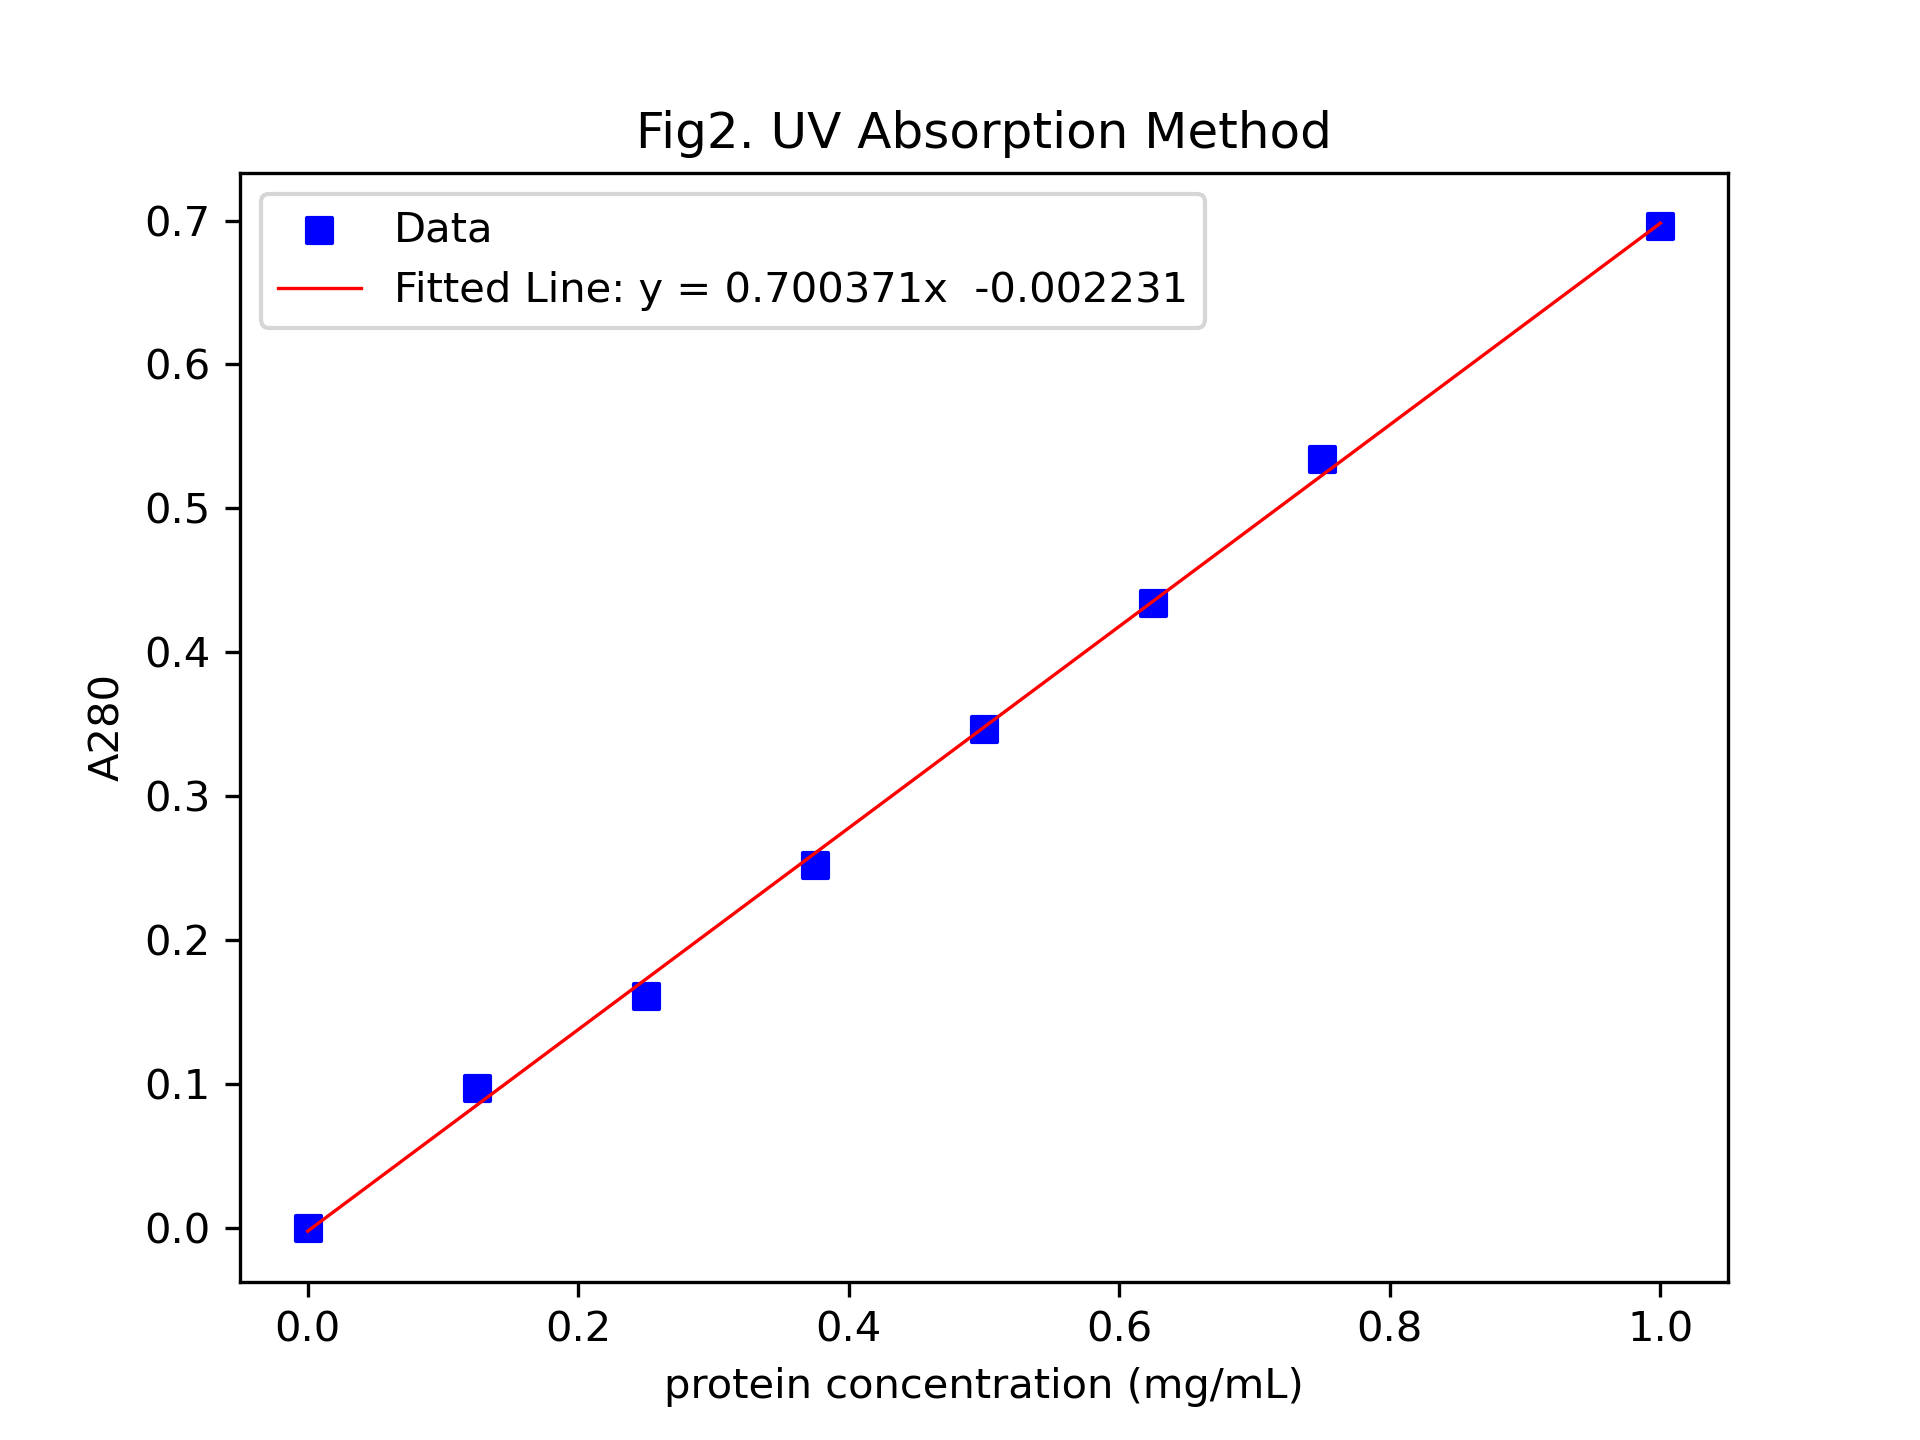

The file beside this chart, header and first rows:
A, c
0, 0
0.097, 0.125
0.161, 0.25
0.252, 0.375
0.347, 0.5
0.434, 0.625
0.534, 0.75
0.696, 1
